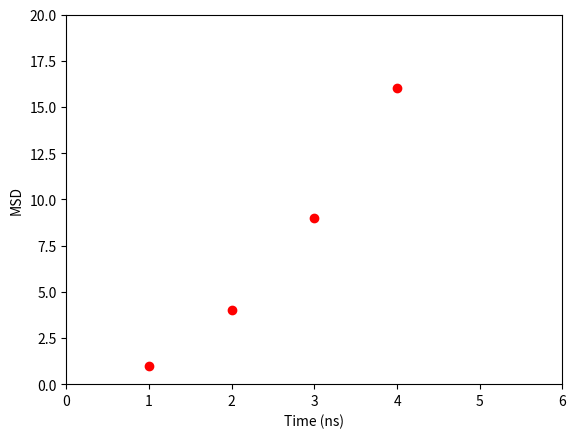

Write Python code to recreate this figure.
#!/opt/anaconda/bin/python

## Archetype script for plotting using matplotlib

# import
import matplotlib.pyplot as plt
import numpy as np

# load in data
'''
last clause: r/b/g etc -/o
'''
plt.plot([1,2,3,4], [1, 4, 9, 16], 'ro')

# Graph settings
plt.axis([0, 6, 0, 20])  # [xmin, xmax, ymin, ymax]
plt.ylabel('MSD')
plt.xlabel('Time (ns)')


# Make graph
plt.show()
